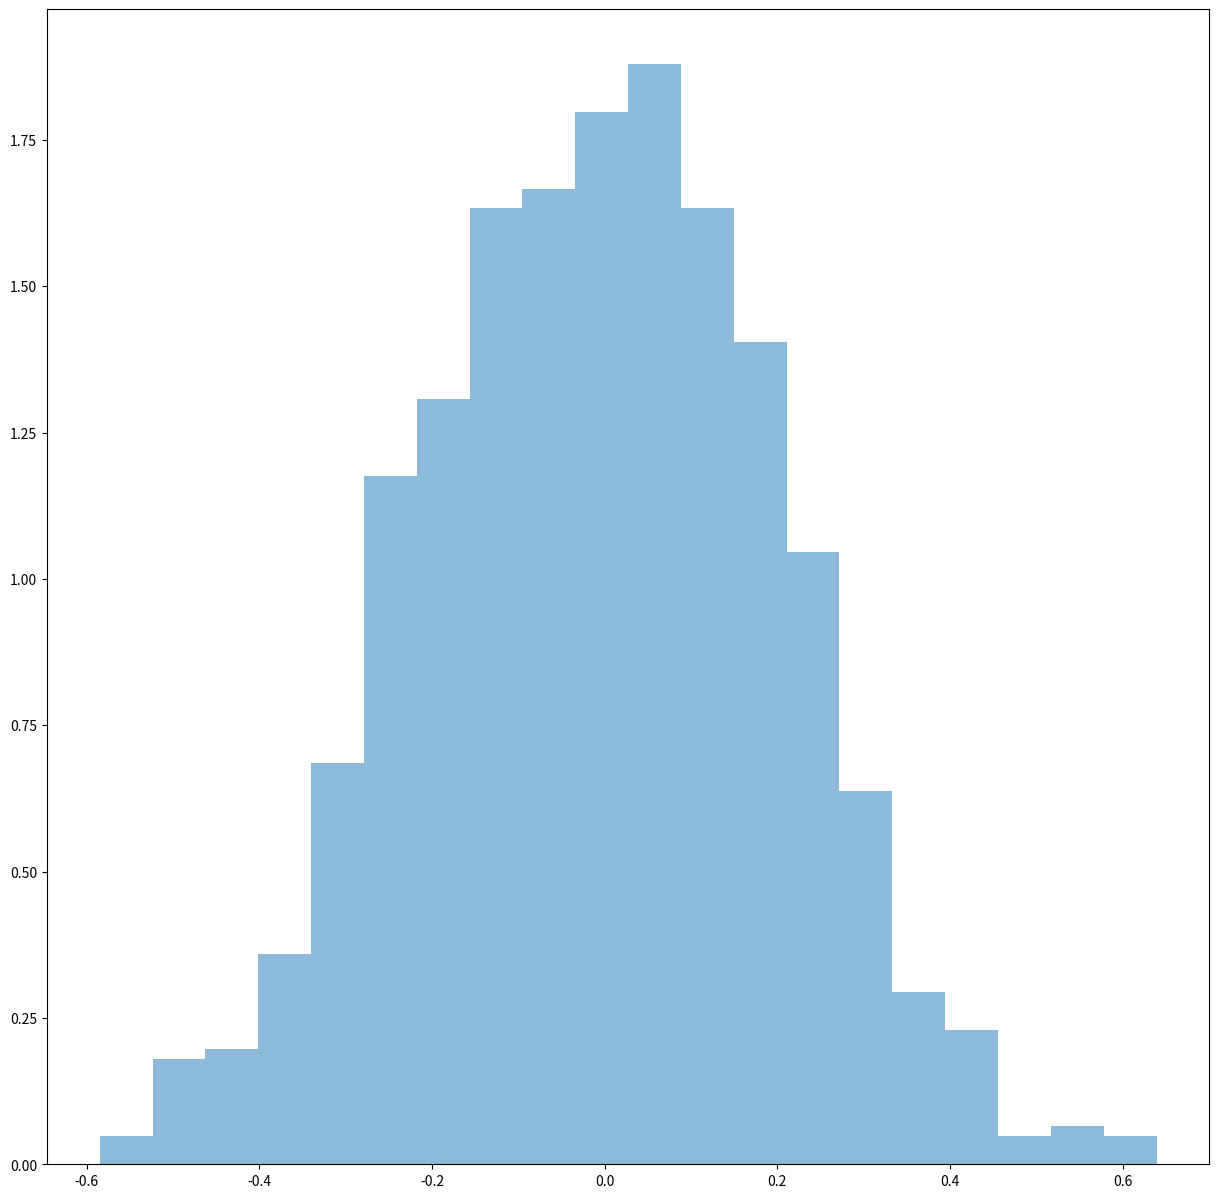

This chart was generated by the following Python code: (Note: this script raises an exception after producing the figure.)
import numpy as np
import matplotlib.pyplot as plt

def npPlot(mu = 0, sigma = 1.0):

    s = np.random.normal(mu, sigma, 1000)

    fig, ax = plt.subplots(figsize=(15, 15))
    _, bins, _ = ax.hist(s, 20, density=1, alpha=0.5)
    fig.savefig("export/normal_first_" + str(mu) + '-' + str(sigma) + ".png")
    a = 10


def pythonGauss(mu = 0, sigma = 1.0):
    from random import gauss

    s = [gauss(mu, sigma) for _ in range(1000)]

    fig, ax = plt.subplots(figsize=(15, 15))
    _, bins, _ = ax.hist(s, 20, density=1, alpha=0.5)
    fig.savefig("export/normal_second_" + str(mu) + '-' + str(sigma) + ".png")

if __name__ == '__main__':
    mu = 0
    sigma = 1/5
    npPlot(mu, sigma)
    pythonGauss(mu, sigma)